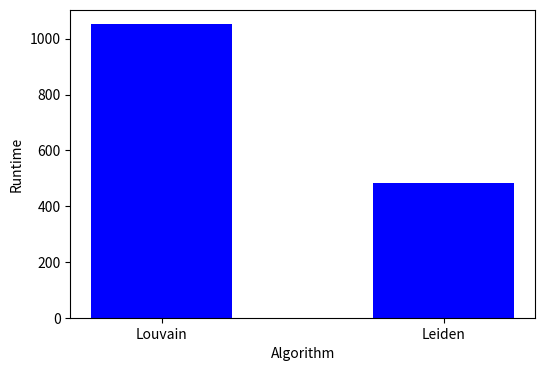

Source code (Python):
import matplotlib.pyplot as plt

def plot_modularity_comparison(louvain_modularity, leiden_modularity):
    algorithms = ['Louvain', 'Leiden']
    modularity_values = [louvain_modularity, leiden_modularity]

    # Set the figure size
    plt.figure(figsize=(6,4))

    # Adjust the width of the bars
    bar_width = 0.5

    plt.bar(algorithms, modularity_values, color='b', width=bar_width)
    plt.xlabel('Algorithm')
    plt.ylabel('Runtime')
    # plt.title('Louvain vs. Leiden Runtime Comparison')

    # Save the plot as an image file
    plt.savefig('modularity_comparison.png', bbox_inches='tight')

    plt.show()

# Example usage
louvain_runtime = 1051.31
leiden_runtime = 483.79 

plot_modularity_comparison(louvain_runtime, leiden_runtime)